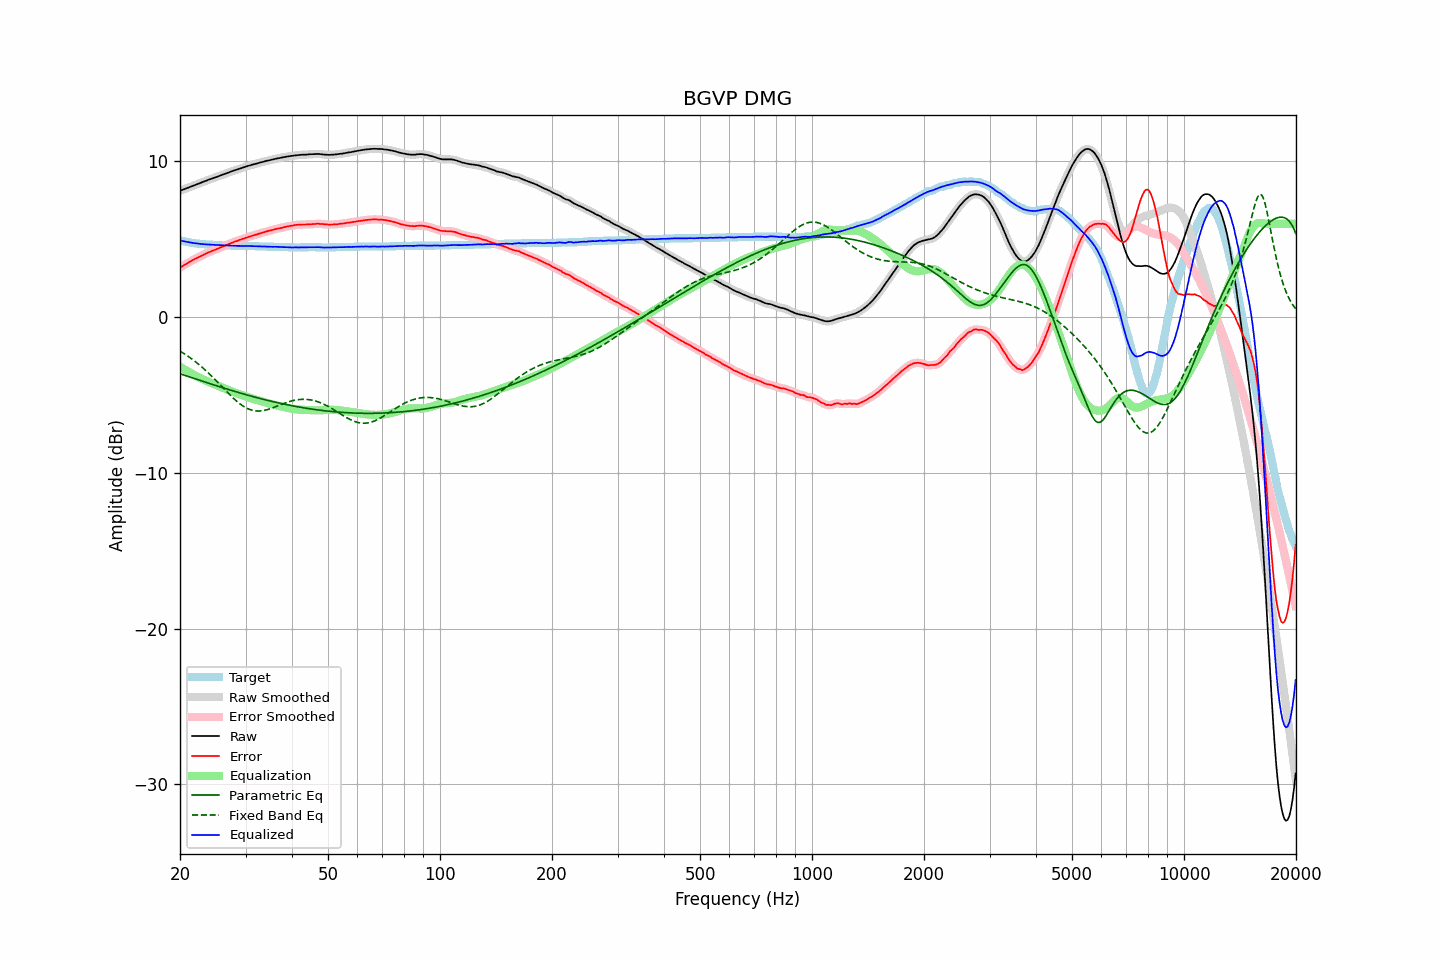

Data behind this chart, as committed beside it:
frequency, raw, error, smoothed, error_smoothed, equalization, parametric_eq, fixed_band_eq, equalized_raw, equalized_smoothed, target
20.00, 8.11, 3.18, 8.11, 3.18, -3.18, -3.63, -2.18, 4.93, 4.93, 4.93
20.20, 8.15, 3.25, 8.15, 3.25, -3.24, -3.67, -2.24, 4.91, 4.91, 4.90
20.40, 8.19, 3.31, 8.19, 3.31, -3.31, -3.70, -2.31, 4.88, 4.88, 4.88
20.61, 8.23, 3.37, 8.23, 3.37, -3.37, -3.74, -2.37, 4.86, 4.86, 4.86
20.81, 8.27, 3.43, 8.27, 3.43, -3.43, -3.77, -2.44, 4.84, 4.84, 4.84
21.02, 8.31, 3.49, 8.31, 3.49, -3.49, -3.81, -2.51, 4.82, 4.82, 4.82
21.23, 8.35, 3.55, 8.35, 3.55, -3.55, -3.84, -2.58, 4.80, 4.80, 4.80
21.44, 8.39, 3.61, 8.39, 3.61, -3.61, -3.88, -2.66, 4.78, 4.78, 4.78
21.66, 8.43, 3.67, 8.43, 3.67, -3.67, -3.91, -2.73, 4.77, 4.77, 4.76
21.87, 8.47, 3.72, 8.47, 3.72, -3.72, -3.94, -2.81, 4.75, 4.75, 4.75
22.09, 8.51, 3.78, 8.51, 3.78, -3.78, -3.98, -2.89, 4.74, 4.74, 4.73
22.31, 8.55, 3.83, 8.55, 3.83, -3.83, -4.01, -2.98, 4.72, 4.72, 4.72
22.54, 8.59, 3.88, 8.59, 3.88, -3.88, -4.05, -3.06, 4.71, 4.71, 4.71
22.76, 8.63, 3.93, 8.63, 3.93, -3.93, -4.08, -3.15, 4.70, 4.70, 4.70
22.99, 8.67, 3.98, 8.67, 3.98, -3.98, -4.12, -3.24, 4.69, 4.69, 4.69
23.22, 8.71, 4.03, 8.71, 4.03, -4.03, -4.15, -3.33, 4.68, 4.68, 4.68
23.45, 8.75, 4.08, 8.75, 4.08, -4.08, -4.18, -3.43, 4.68, 4.68, 4.67
23.69, 8.79, 4.13, 8.79, 4.13, -4.12, -4.22, -3.52, 4.67, 4.67, 4.66
23.92, 8.83, 4.17, 8.83, 4.17, -4.17, -4.25, -3.62, 4.67, 4.66, 4.66
24.16, 8.86, 4.21, 8.87, 4.21, -4.21, -4.28, -3.72, 4.65, 4.66, 4.65
24.40, 8.90, 4.25, 8.90, 4.25, -4.25, -4.32, -3.82, 4.65, 4.65, 4.65
24.65, 8.94, 4.30, 8.94, 4.29, -4.30, -4.35, -3.92, 4.65, 4.64, 4.64
24.89, 8.97, 4.33, 8.98, 4.34, -4.34, -4.38, -4.03, 4.64, 4.64, 4.64
25.14, 9.01, 4.38, 9.01, 4.38, -4.38, -4.42, -4.13, 4.63, 4.63, 4.63
25.39, 9.05, 4.42, 9.05, 4.42, -4.42, -4.45, -4.24, 4.63, 4.63, 4.63
25.65, 9.09, 4.47, 9.09, 4.47, -4.47, -4.48, -4.35, 4.63, 4.63, 4.62
25.91, 9.13, 4.51, 9.13, 4.51, -4.51, -4.51, -4.45, 4.62, 4.62, 4.62
26.16, 9.17, 4.56, 9.17, 4.55, -4.55, -4.55, -4.56, 4.62, 4.62, 4.61
26.43, 9.20, 4.59, 9.21, 4.60, -4.60, -4.58, -4.67, 4.61, 4.61, 4.61
26.69, 9.24, 4.64, 9.24, 4.64, -4.64, -4.61, -4.78, 4.60, 4.60, 4.60
26.96, 9.28, 4.68, 9.28, 4.68, -4.68, -4.64, -4.88, 4.60, 4.60, 4.60
27.23, 9.32, 4.72, 9.32, 4.72, -4.72, -4.67, -4.98, 4.60, 4.60, 4.60
27.50, 9.36, 4.77, 9.36, 4.76, -4.76, -4.71, -5.09, 4.60, 4.60, 4.59
27.77, 9.39, 4.80, 9.40, 4.81, -4.80, -4.74, -5.18, 4.59, 4.59, 4.59
28.05, 9.43, 4.85, 9.43, 4.84, -4.84, -4.77, -5.28, 4.59, 4.59, 4.58
28.33, 9.46, 4.88, 9.46, 4.88, -4.88, -4.80, -5.37, 4.58, 4.58, 4.58
28.62, 9.49, 4.91, 9.50, 4.92, -4.92, -4.83, -5.46, 4.57, 4.58, 4.58
28.90, 9.53, 4.96, 9.53, 4.95, -4.96, -4.86, -5.54, 4.58, 4.58, 4.57
29.19, 9.56, 4.99, 9.57, 4.99, -4.99, -4.89, -5.62, 4.57, 4.57, 4.57
29.48, 9.60, 5.03, 9.60, 5.03, -5.03, -4.92, -5.69, 4.58, 4.57, 4.57
29.78, 9.63, 5.06, 9.64, 5.06, -5.06, -4.95, -5.76, 4.57, 4.57, 4.57
30.08, 9.67, 5.10, 9.67, 5.10, -5.10, -4.98, -5.82, 4.58, 4.57, 4.57
30.38, 9.70, 5.13, 9.70, 5.13, -5.13, -5.01, -5.87, 4.57, 4.57, 4.57
30.68, 9.73, 5.17, 9.73, 5.17, -5.16, -5.04, -5.91, 4.57, 4.57, 4.56
30.99, 9.76, 5.20, 9.76, 5.20, -5.20, -5.06, -5.95, 4.57, 4.57, 4.56
31.30, 9.79, 5.23, 9.79, 5.23, -5.23, -5.09, -5.98, 4.56, 4.56, 4.56
31.61, 9.82, 5.26, 9.82, 5.26, -5.26, -5.12, -6.00, 4.56, 4.56, 4.56
31.93, 9.84, 5.29, 9.85, 5.29, -5.29, -5.15, -6.02, 4.55, 4.55, 4.55
32.24, 9.87, 5.32, 9.87, 5.32, -5.32, -5.17, -6.03, 4.55, 4.55, 4.55
32.57, 9.90, 5.36, 9.90, 5.36, -5.36, -5.20, -6.03, 4.55, 4.55, 4.54
32.89, 9.93, 5.39, 9.93, 5.39, -5.39, -5.23, -6.03, 4.55, 4.55, 4.54
33.22, 9.96, 5.42, 9.96, 5.42, -5.42, -5.25, -6.01, 4.55, 4.54, 4.54
33.55, 9.98, 5.44, 9.99, 5.45, -5.45, -5.28, -6.00, 4.54, 4.54, 4.54
33.89, 10.01, 5.48, 10.01, 5.48, -5.48, -5.31, -5.98, 4.54, 4.54, 4.53
34.23, 10.04, 5.51, 10.04, 5.51, -5.51, -5.33, -5.95, 4.54, 4.53, 4.53
34.57, 10.06, 5.54, 10.06, 5.54, -5.54, -5.36, -5.92, 4.53, 4.53, 4.52
34.92, 10.08, 5.56, 10.09, 5.56, -5.56, -5.38, -5.89, 4.52, 4.52, 4.52
35.27, 10.11, 5.59, 10.11, 5.59, -5.59, -5.41, -5.85, 4.52, 4.52, 4.52
35.62, 10.13, 5.61, 10.14, 5.62, -5.62, -5.43, -5.81, 4.52, 4.52, 4.52
35.97, 10.16, 5.65, 10.16, 5.64, -5.64, -5.46, -5.77, 4.52, 4.52, 4.51
... 635 more rows
